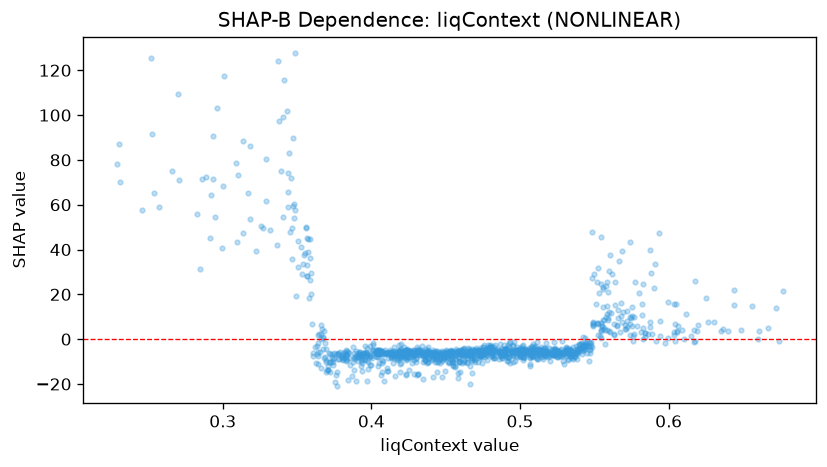

The file beside this chart, header and first rows:
feature_value, shap_value
0.5292, -9.864
0.55, 29.14
0.5018, -8.023
0.451, -7.118
0.5002, -7.94
0.4494, -6.951
0.394, -6.517
0.4224, -5.038
0.4382, -10.13
0.493, -1.206
0.452, -6.514
0.576, -0.6914
0.5318, -4.784
0.5516, 25.38
0.5314, -5.333
0.5572, -2.34
0.5528, 31.98
0.5176, -6.077
0.3802, -7.767
0.3172, 65.17
0.4382, -6.577
0.5276, -5.999
0.5436, -4.332
0.5074, -6.361
0.4338, -6.73
0.5582, 11.42
0.3742, -10.19
0.4874, -5.886
0.3826, -6.484
0.475, -3.639
0.4822, -5.395
0.371, -11.95
0.3506, 32.42
0.515, -5.091
0.5116, -5.889
0.5538, 1.449
0.586, 2.175
0.5036, -4.262
0.564, 25.6
0.4278, -4.934
0.4302, -8.963
0.533, -5.408
0.4034, -5.652
0.4902, -4.677
0.5108, -4.884
0.477, -6.671
0.481, -7.078
0.5384, -5.476
0.5346, -7.566
0.3558, 50
0.5434, 0.5614
0.5914, -0.9027
0.5662, 12.92
0.6606, 3.439
0.498, -5.446
0.469, -8.041
0.3966, -5.513
0.4686, -5.321
0.3942, -6.033
0.3478, 54.09
... 1,208 more rows
